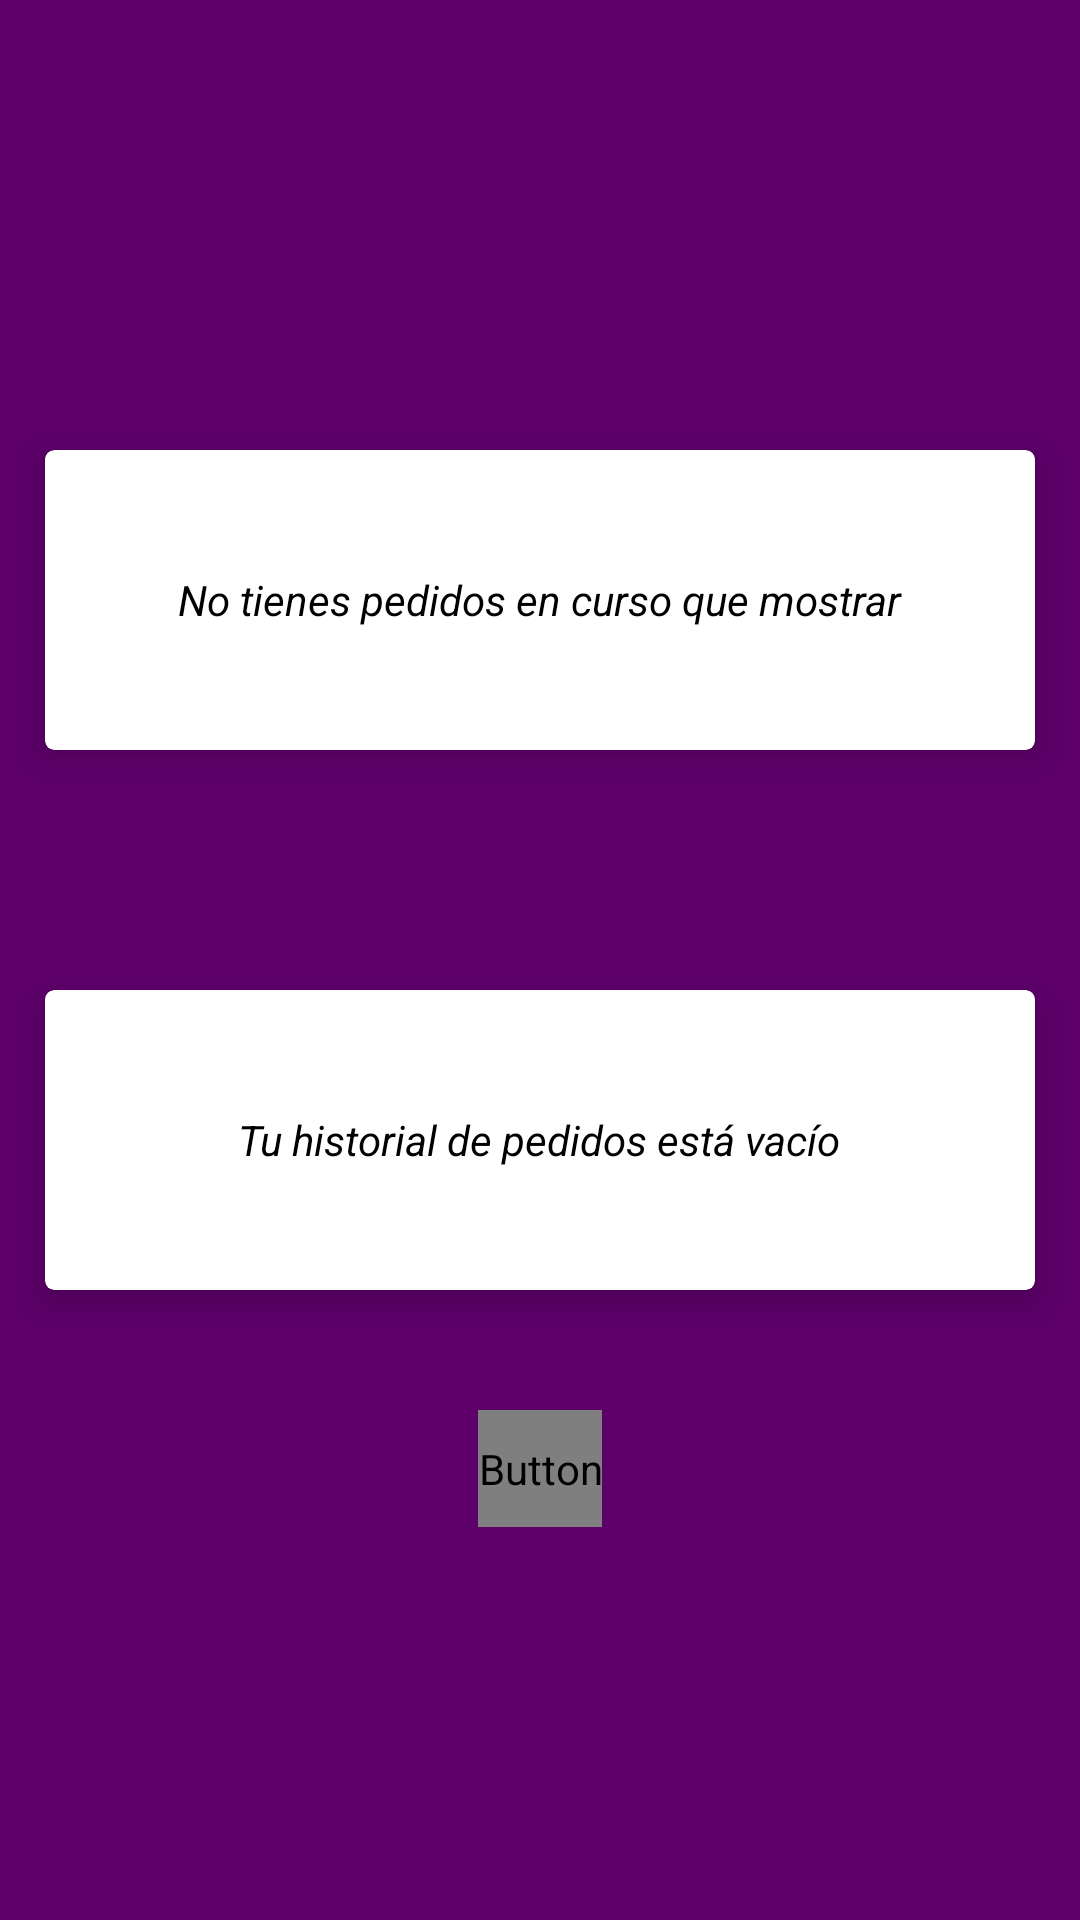

Here is an Android app screen rendered from its layout file. Give the layout XML and the strings, colors and styles it references.
<!-- AndroidManifest.xml: activity theme AppTheme.NoTitle -->
<!-- res/layout/activity_pedidos.xml -->
<?xml version="1.0" encoding="utf-8"?>
<LinearLayout
    xmlns:android="http://schemas.android.com/apk/res/android"
    xmlns:app="http://schemas.android.com/apk/res-auto"
    xmlns:tools="http://schemas.android.com/tools"
    android:background="@color/colorPrimary"
    android:orientation="vertical"
    android:layout_width="match_parent"
    android:layout_height="match_parent"
    tools:context="com.masavi.yasearmo.activities.Pedidos.PedidosActivity">

    <android.support.v7.widget.CardView
        android:layout_width="fill_parent"
        android:layout_height="100dp"
        android:layout_marginTop="150dp"
        android:layout_marginLeft="15dp"
        android:layout_marginRight="15dp"
        app:cardCornerRadius="3dp"
        app:cardElevation="6dp">

        <TextView
            android:layout_gravity="center"
            android:layout_width="wrap_content"
            android:layout_height="wrap_content"
            android:textColor="@color/black"
            android:textStyle="italic"
            android:text="No tienes pedidos en curso que mostrar"/>

    </android.support.v7.widget.CardView>

    <android.support.v7.widget.CardView
        android:layout_width="fill_parent"
        android:layout_height="100dp"
        android:layout_marginTop="80dp"
        android:layout_marginLeft="15dp"
        android:layout_marginRight="15dp"
        app:cardCornerRadius="3dp"
        app:cardElevation="6dp">

        <TextView
            android:layout_gravity="center"
            android:layout_width="wrap_content"
            android:layout_height="wrap_content"
            android:textColor="@color/black"
            android:textStyle="italic"
            android:text="Tu historial de pedidos está vacío"/>

    </android.support.v7.widget.CardView>

    <Button
        android:id="@+id/btn_pedidos_ver_productos"
        android:layout_gravity="center"
        android:layout_width="wrap_content"
        android:layout_height="wrap_content"
        android:layout_marginTop="40dp"
        android:background="@drawable/custom_button"
        android:textColor="@drawable/custom_button_text_color"
        android:text="ver todos los productos"/>

</LinearLayout>
<!-- resources referenced by this layout -->
<resources>
  <color name="black">#000000</color>
  <color name="colorPrimary">#5d006a</color>
  <!-- drawable custom_button (drawable) -->
  <?xml version="1.0" encoding="utf-8"?>
  <selector
      xmlns:android="http://schemas.android.com/apk/res/android">
  
      <item android:state_pressed="true" >
          <shape>
              <gradient
                  android:startColor="@color/colorPrimaryEvenDarker"
                  android:endColor="@color/colorPrimaryEvenDarker"
                  android:angle="270" />
              <corners
                  android:radius="3dp" />
              <stroke
                  android:width="3dp"
                  android:color="@color/grey" />
              <padding
                  android:left="10dp"
                  android:top="10dp"
                  android:right="10dp"
                  android:bottom="10dp" />
          </shape>
      </item>
  
      <item android:state_focused="true" >
          <shape>
              <gradient
                  android:endColor="@color/green1"
                  android:startColor="@color/green2"
                  android:angle="270" />
              <stroke
                  android:width="3dp"
                  android:color="@color/grey" />
              <corners
                  android:radius="3dp" />
              <padding
                  android:left="10dp"
                  android:top="10dp"
                  android:right="10dp"
                  android:bottom="10dp" />
          </shape>
      </item>
  
      <item>
          <shape>
              <gradient
                  android:endColor="@color/colorPrimaryDark"
                  android:startColor="@color/colorPrimaryDark"
                  android:angle="270" />
              <corners
                  android:radius="3dp" />
              <padding
                  android:left="10dp"
                  android:top="10dp"
                  android:right="10dp"
                  android:bottom="10dp" />
          </shape>
      </item>
  </selector>
  <style name="AppTheme.NoTitle" parent="Theme.AppCompat.Light.DarkActionBar">
          <item name="windowNoTitle">true</item>
          <item name="colorPrimary">@color/colorPrimary</item>
          <item name="colorPrimaryDark">@color/colorPrimaryDark</item>
          <item name="colorAccent">@color/colorAccent</item>
          <item name="colorControlNormal">#c5c5c5</item>
          <item name="colorControlActivated">@color/white</item>
          <item name="colorControlHighlight">@color/white</item>
      </style>
  <color name="colorPrimaryEvenDarker">#2a0030</color>
  <color name="grey">#d9d9d9</color>
  <color name="green1">#6fe146</color>
  <color name="green2">#3eae16</color>
  <color name="colorPrimaryDark">#3e0047</color>
  <color name="colorAccent">#FF4081</color>
  <color name="white">#FAFAFA</color>
</resources>
